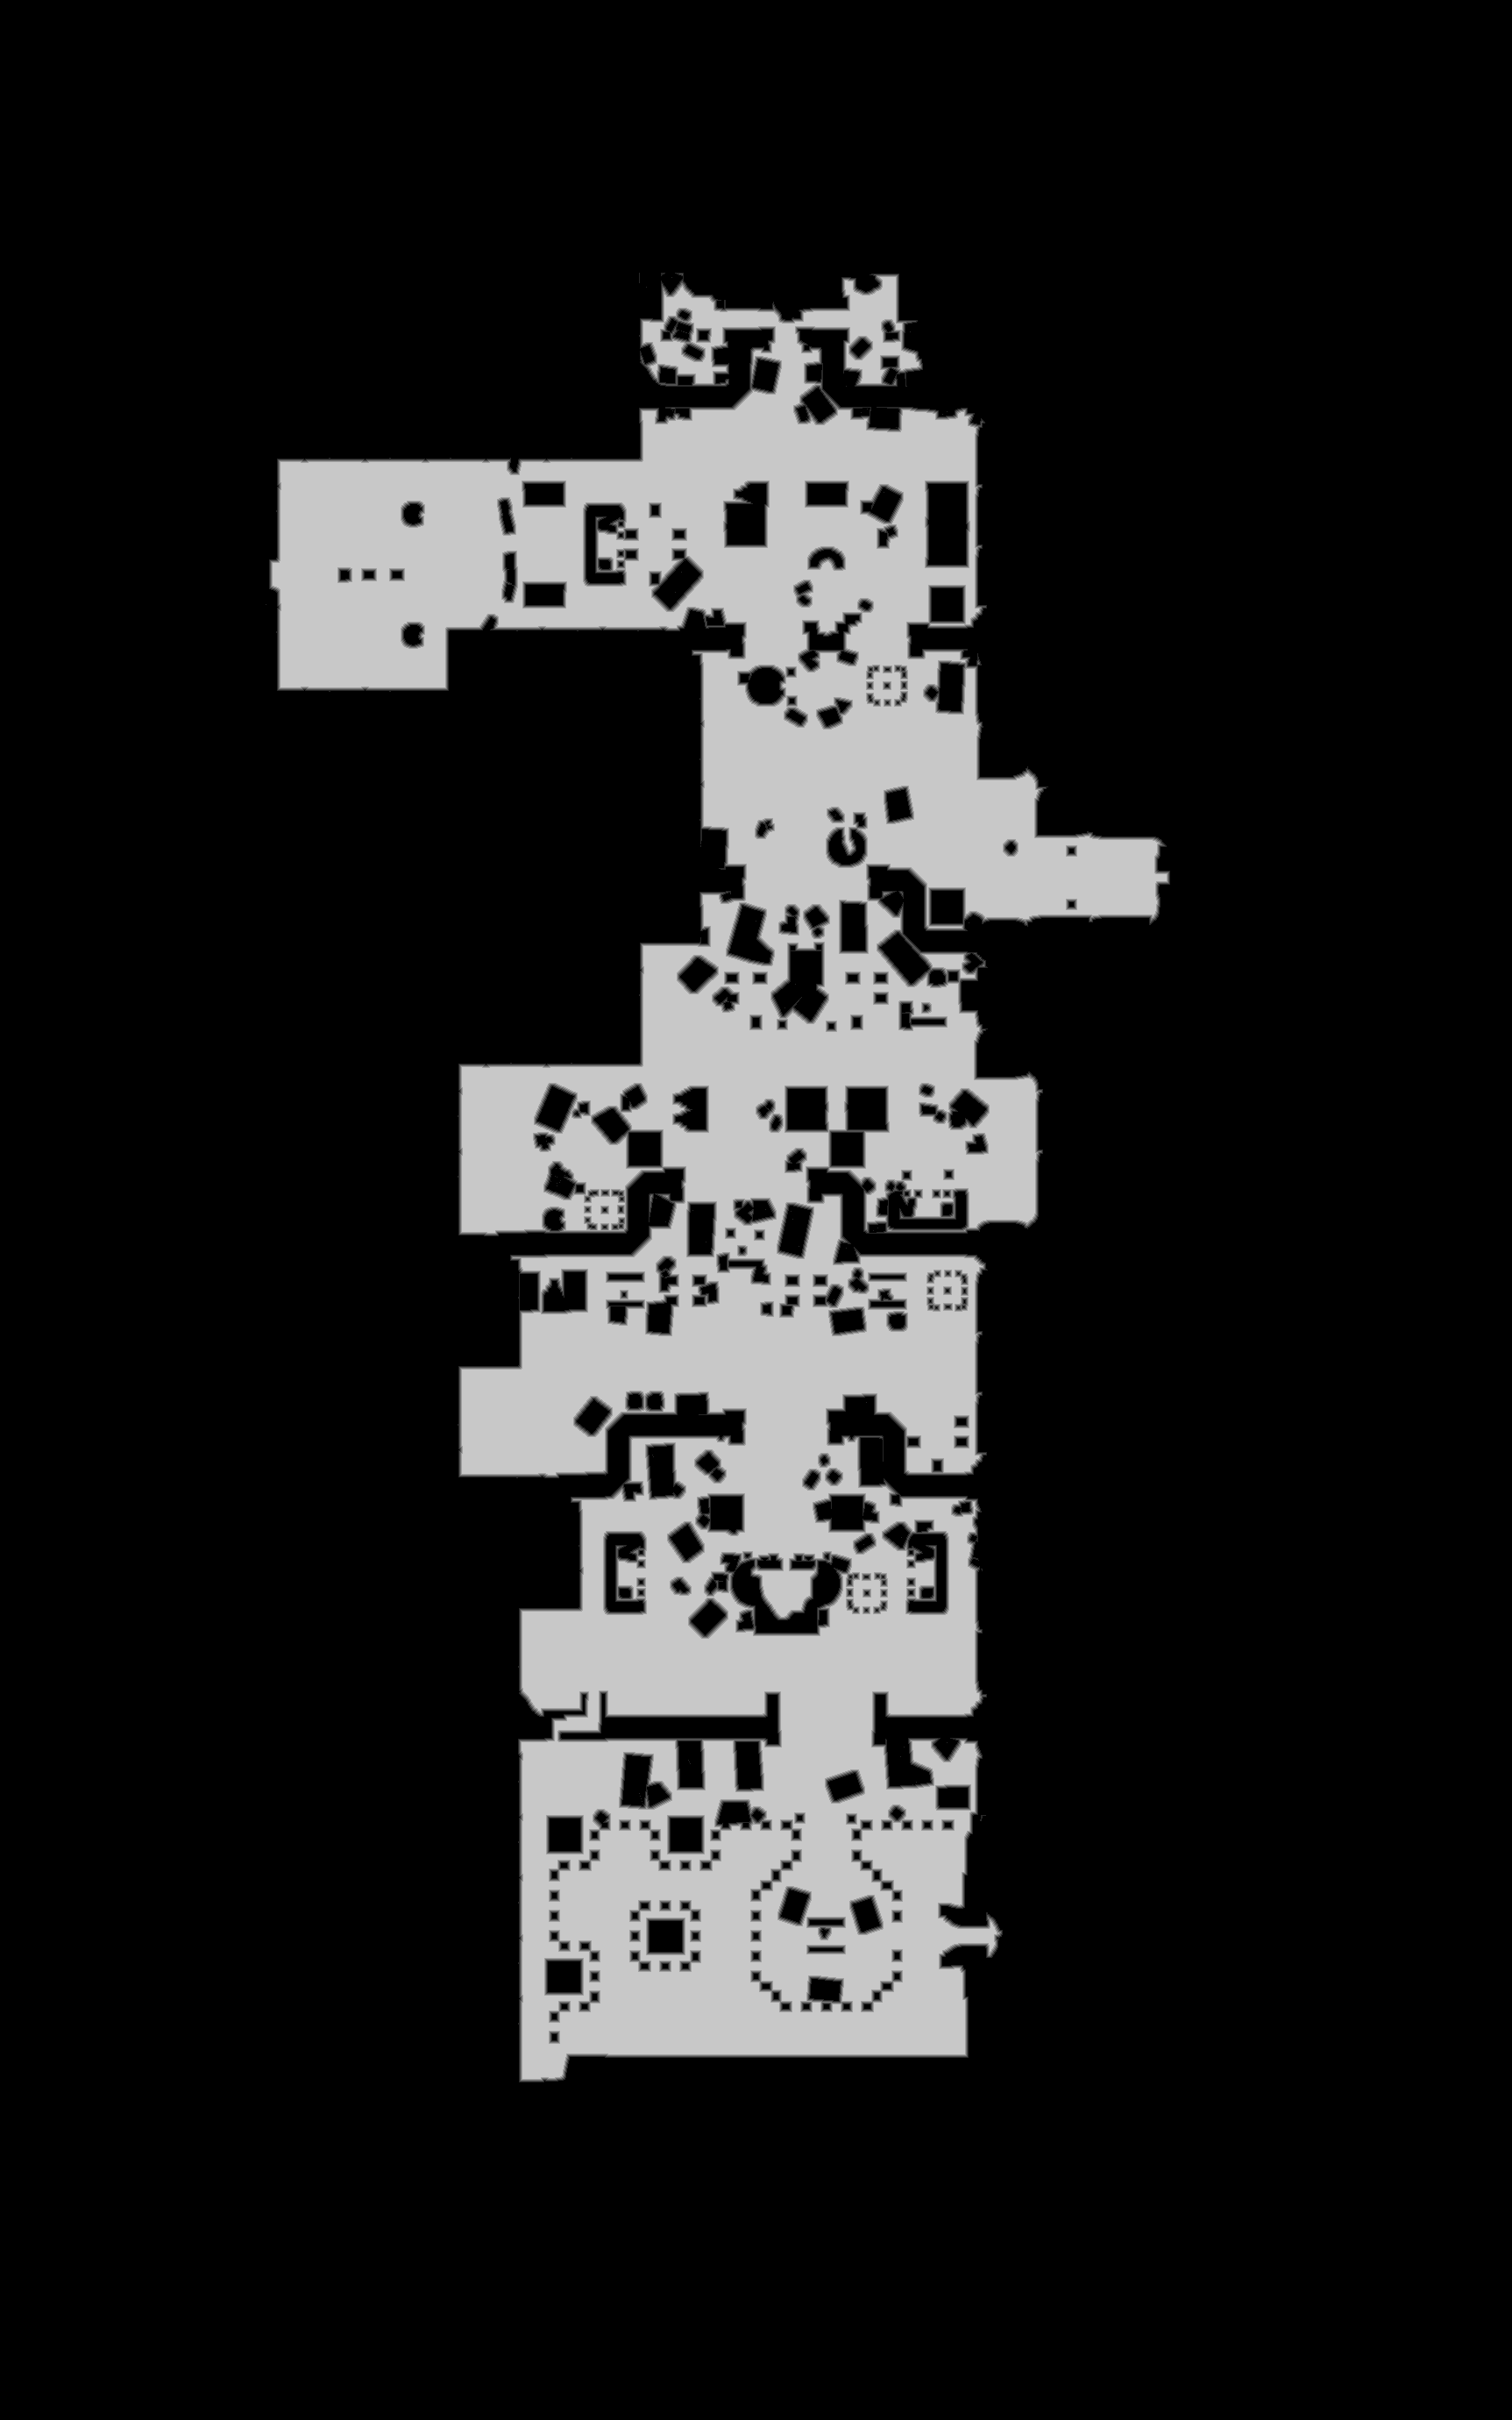

The data file committed next to this chart (first rows):
base	0x421296e0000
origin	0x20010
stride	863
width	1725
height	2760
nibble	0	3885129
nibble	1	39089
nibble	2	39821
nibble	3	40224
nibble	4	40569
nibble	5	716168
